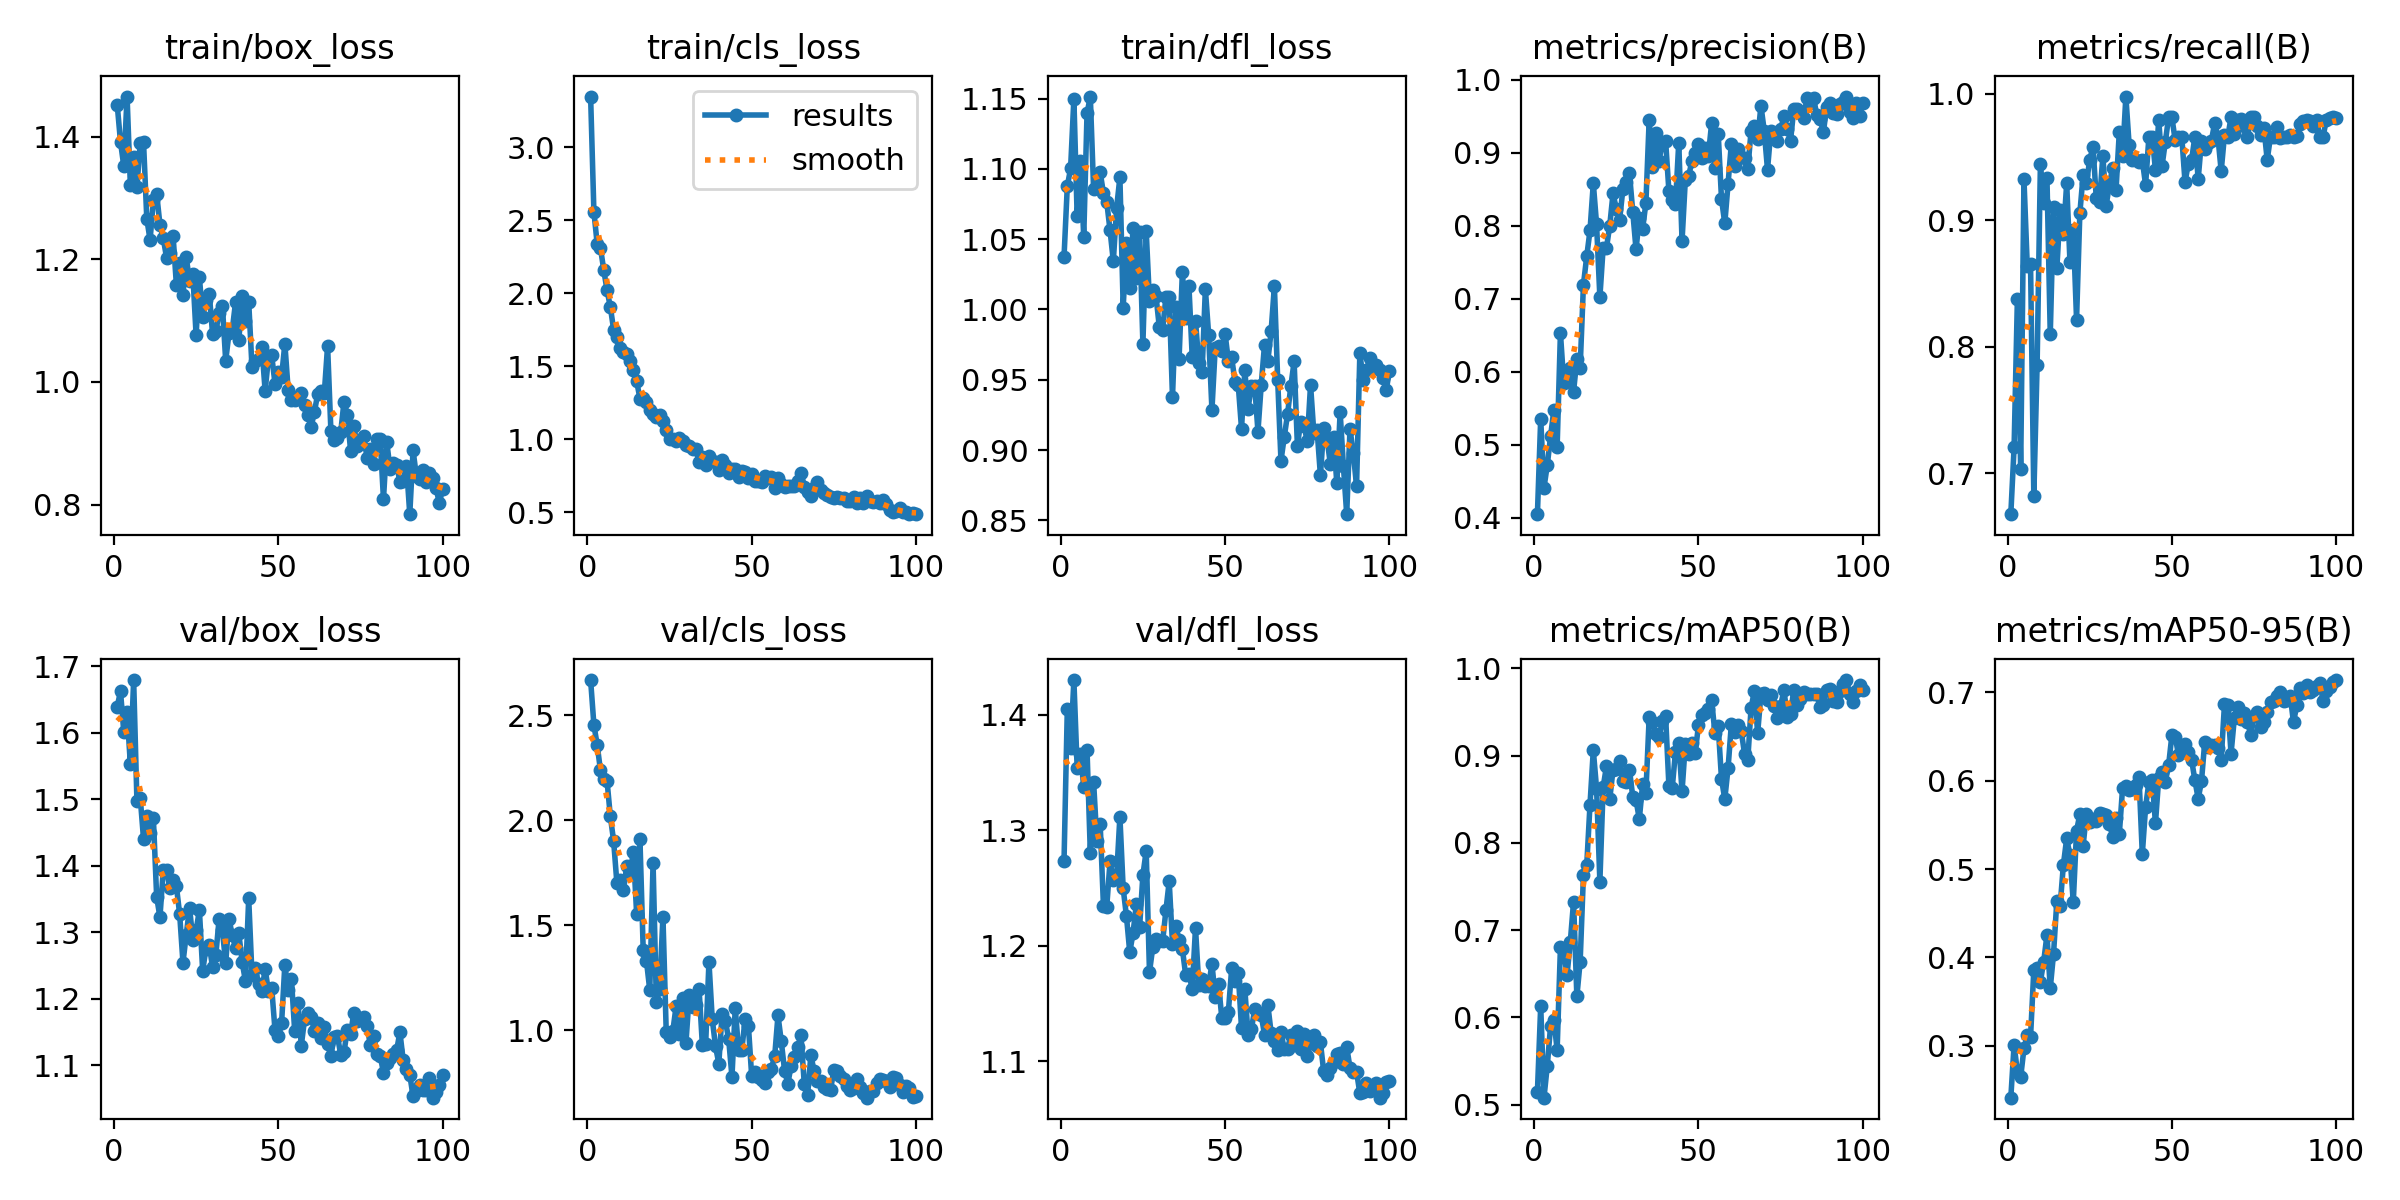

Data behind this chart, as committed beside it:
epoch, time, train/box_loss, train/cls_loss, train/dfl_loss, metrics/precision(B), metrics/recall(B), metrics/mAP50(B), metrics/mAP50-95(B), val/box_loss, val/cls_loss, val/dfl_loss, lr/pg0, lr/pg1, lr/pg2
1, 56.81, 1.452, 3.346, 1.037, 0.4047, 0.6676, 0.5144, 0.2412, 1.64, 2.667, 1.273, 0.0005536, 0.0005536, 0.0005536
2, 111.4, 1.392, 2.557, 1.088, 0.5354, 0.7205, 0.613, 0.3012, 1.662, 2.454, 1.405, 0.001098, 0.001098, 0.001098
3, 164.4, 1.352, 2.337, 1.1, 0.4411, 0.8379, 0.5079, 0.2703, 1.601, 2.358, 1.371, 0.001632, 0.001632, 0.001632
4, 219.9, 1.466, 2.309, 1.15, 0.4718, 0.7034, 0.5444, 0.2646, 1.631, 2.237, 1.43, 0.001617, 0.001617, 0.001617
5, 281.4, 1.321, 2.159, 1.066, 0.5112, 0.9325, 0.5897, 0.297, 1.553, 2.197, 1.354, 0.001601, 0.001601, 0.001601
6, 355, 1.368, 2.02, 1.105, 0.5474, 0.8642, 0.5975, 0.312, 1.68, 2.187, 1.367, 0.001584, 0.001584, 0.001584
7, 471.4, 1.318, 1.906, 1.051, 0.497, 0.8653, 0.5626, 0.3098, 1.497, 2.018, 1.337, 0.001568, 0.001568, 0.001568
8, 644.1, 1.391, 1.75, 1.14, 0.6531, 0.6818, 0.6801, 0.3862, 1.503, 1.901, 1.37, 0.001551, 0.001551, 0.001551
9, 809.5, 1.392, 1.702, 1.151, 0.585, 0.7856, 0.6771, 0.3885, 1.441, 1.699, 1.281, 0.001535, 0.001535, 0.001535
10, 950.9, 1.266, 1.628, 1.086, 0.5881, 0.9444, 0.6481, 0.3726, 1.474, 1.714, 1.342, 0.001518, 0.001518, 0.001518
11, 1094, 1.232, 1.594, 1.088, 0.6043, 0.9141, 0.6862, 0.3953, 1.449, 1.667, 1.291, 0.001502, 0.001502, 0.001502
12, 1175, 1.297, 1.582, 1.098, 0.5727, 0.9332, 0.7327, 0.4256, 1.472, 1.784, 1.306, 0.001485, 0.001485, 0.001485
13, 1261, 1.307, 1.536, 1.083, 0.6171, 0.8098, 0.6239, 0.3652, 1.353, 1.745, 1.234, 0.001469, 0.001469, 0.001469
14, 1378, 1.257, 1.477, 1.076, 0.6054, 0.9108, 0.6636, 0.4042, 1.322, 1.85, 1.234, 0.001452, 0.001452, 0.001452
15, 1476, 1.235, 1.399, 1.056, 0.719, 0.8619, 0.763, 0.4641, 1.394, 1.555, 1.273, 0.001436, 0.001436, 0.001436
16, 1557, 1.203, 1.278, 1.034, 0.7578, 0.908, 0.7743, 0.4585, 1.394, 1.912, 1.257, 0.001419, 0.001419, 0.001419
17, 1642, 1.211, 1.283, 1.072, 0.7933, 0.8893, 0.8439, 0.5051, 1.367, 1.38, 1.26, 0.001403, 0.001403, 0.001403
18, 1718, 1.239, 1.258, 1.094, 0.858, 0.9293, 0.9062, 0.5348, 1.378, 1.328, 1.312, 0.001386, 0.001386, 0.001386
19, 1815, 1.159, 1.197, 1.001, 0.8015, 0.8668, 0.8621, 0.5157, 1.37, 1.19, 1.25, 0.00137, 0.00137, 0.00137
20, 1898, 1.194, 1.176, 1.047, 0.7018, 0.8927, 0.7556, 0.4625, 1.327, 1.796, 1.225, 0.001353, 0.001353, 0.001353
21, 1977, 1.142, 1.153, 1.015, 0.7698, 0.8216, 0.8639, 0.5435, 1.254, 1.134, 1.194, 0.001337, 0.001337, 0.001337
22, 2061, 1.203, 1.164, 1.058, 0.7692, 0.9057, 0.8877, 0.5619, 1.296, 1.194, 1.211, 0.00132, 0.00132, 0.00132
23, 2145, 1.165, 1.125, 1.022, 0.7999, 0.9359, 0.8498, 0.5264, 1.337, 1.54, 1.236, 0.001304, 0.001304, 0.001304
24, 2230, 1.176, 1.061, 1.055, 0.8439, 0.9293, 0.8839, 0.5629, 1.289, 0.9933, 1.216, 0.001287, 0.001287, 0.001287
25, 2307, 1.076, 1.004, 0.9755, 0.823, 0.9478, 0.8848, 0.5535, 1.303, 0.9658, 1.261, 0.001271, 0.001271, 0.001271
26, 2400, 1.171, 0.9985, 1.056, 0.8077, 0.9583, 0.8937, 0.5564, 1.333, 0.9942, 1.282, 0.001254, 0.001254, 0.001254
27, 2468, 1.106, 0.9851, 1.006, 0.8498, 0.9175, 0.8708, 0.5547, 1.242, 1.113, 1.177, 0.001238, 0.001238, 0.001238
28, 2518, 1.135, 1.011, 1.014, 0.859, 0.9148, 0.8701, 0.563, 1.275, 0.9831, 1.199, 0.001221, 0.001221, 0.001221
29, 2571, 1.144, 0.9879, 1.009, 0.8718, 0.9512, 0.8838, 0.562, 1.281, 1.152, 1.206, 0.001205, 0.001205, 0.001205
30, 2624, 1.079, 0.9579, 0.9873, 0.8191, 0.9117, 0.853, 0.561, 1.247, 0.939, 1.204, 0.001188, 0.001188, 0.001188
31, 2675, 1.083, 0.9551, 0.9851, 0.7674, 0.9283, 0.849, 0.551, 1.266, 1.168, 1.204, 0.001172, 0.001172, 0.001172
32, 2725, 1.112, 0.9353, 1.009, 0.8104, 0.9418, 0.8272, 0.5368, 1.32, 1.109, 1.231, 0.001155, 0.001155, 0.001155
33, 2776, 1.125, 0.9332, 1.009, 0.7951, 0.9238, 0.8669, 0.5577, 1.303, 1.118, 1.256, 0.001139, 0.001139, 0.001139
34, 2826, 1.035, 0.8456, 0.9374, 0.8308, 0.9697, 0.8576, 0.5394, 1.253, 1.195, 1.202, 0.001122, 0.001122, 0.001122
35, 2879, 1.079, 0.876, 1.002, 0.9449, 0.9507, 0.9437, 0.5917, 1.32, 0.9287, 1.217, 0.001106, 0.001106, 0.001106
36, 2929, 1.085, 0.8264, 0.9646, 0.8805, 0.998, 0.9383, 0.5941, 1.295, 0.9349, 1.205, 0.001089, 0.001089, 0.001089
37, 2980, 1.13, 0.8817, 1.027, 0.9274, 0.9595, 0.9243, 0.589, 1.276, 1.324, 1.197, 0.001073, 0.001073, 0.001073
38, 3031, 1.068, 0.8532, 0.9936, 0.889, 0.9478, 0.9218, 0.5906, 1.298, 1.053, 1.175, 0.001056, 0.001056, 0.001056
39, 3081, 1.14, 0.8434, 1.017, 0.9132, 0.9478, 0.9397, 0.5957, 1.255, 0.9223, 1.176, 0.00104, 0.00104, 0.00104
40, 3131, 1.1, 0.7865, 0.9664, 0.9158, 0.9466, 0.9451, 0.6039, 1.227, 0.8409, 1.162, 0.001023, 0.001023, 0.001023
41, 3184, 1.131, 0.8608, 0.9919, 0.8476, 0.9475, 0.8655, 0.5169, 1.351, 1.079, 1.215, 0.001007, 0.001007, 0.001007
42, 3233, 1.024, 0.8237, 0.9619, 0.8347, 0.9281, 0.8624, 0.5701, 1.235, 1.044, 1.166, 0.0009904, 0.0009904, 0.0009904
43, 3283, 1.035, 0.7719, 0.9552, 0.8294, 0.9658, 0.9043, 0.5983, 1.246, 0.9573, 1.171, 0.0009739, 0.0009739, 0.0009739
44, 3336, 1.038, 0.7978, 1.014, 0.9137, 0.9663, 0.9142, 0.6014, 1.222, 0.7772, 1.165, 0.0009574, 0.0009574, 0.0009574
45, 3387, 1.057, 0.7984, 0.9821, 0.7791, 0.9399, 0.8591, 0.5519, 1.212, 1.106, 1.165, 0.0009409, 0.0009409, 0.0009409
46, 3438, 0.9857, 0.7395, 0.9285, 0.8629, 0.9796, 0.9135, 0.6031, 1.244, 0.9052, 1.184, 0.0009244, 0.0009244, 0.0009244
47, 3493, 1.039, 0.7842, 0.9728, 0.8678, 0.943, 0.9015, 0.6096, 1.212, 0.9065, 1.155, 0.0009078, 0.0009078, 0.0009078
48, 3545, 1.043, 0.7789, 0.9742, 0.8882, 0.962, 0.9145, 0.5989, 1.216, 1.053, 1.167, 0.0008913, 0.0008913, 0.0008913
49, 3596, 0.9971, 0.7351, 0.9708, 0.8992, 0.9815, 0.9031, 0.6175, 1.153, 1.021, 1.138, 0.0008748, 0.0008748, 0.0008748
50, 3646, 1.016, 0.76, 0.9827, 0.9119, 0.9815, 0.9347, 0.6516, 1.143, 0.7812, 1.137, 0.0008583, 0.0008583, 0.0008583
51, 3697, 1.008, 0.7122, 0.9633, 0.8931, 0.9635, 0.9467, 0.65, 1.163, 0.7992, 1.143, 0.0008418, 0.0008418, 0.0008418
52, 3748, 1.063, 0.7154, 0.9658, 0.9062, 0.9663, 0.9489, 0.6296, 1.251, 0.7771, 1.18, 0.0008253, 0.0008253, 0.0008253
53, 3798, 0.9873, 0.7045, 0.9487, 0.8957, 0.9663, 0.953, 0.6332, 1.213, 0.7615, 1.17, 0.0008088, 0.0008088, 0.0008088
54, 3847, 0.9709, 0.7483, 0.9464, 0.9403, 0.9303, 0.9635, 0.6412, 1.229, 0.7501, 1.176, 0.0007923, 0.0007923, 0.0007923
55, 3900, 0.9708, 0.7367, 0.9152, 0.8786, 0.9449, 0.9258, 0.6324, 1.151, 0.7998, 1.128, 0.0007758, 0.0007758, 0.0007758
56, 3949, 0.9736, 0.7381, 0.9566, 0.926, 0.9478, 0.9338, 0.6236, 1.193, 0.817, 1.163, 0.0007593, 0.0007593, 0.0007593
57, 3999, 0.9814, 0.6674, 0.9295, 0.8367, 0.9663, 0.8733, 0.6006, 1.129, 0.8761, 1.123, 0.0007428, 0.0007428, 0.0007428
58, 4050, 0.9621, 0.7316, 0.9457, 0.8028, 0.9327, 0.8501, 0.5797, 1.169, 1.07, 1.128, 0.0007263, 0.0007263, 0.0007263
59, 4102, 0.9456, 0.6909, 0.9458, 0.8572, 0.963, 0.8856, 0.5994, 1.179, 0.947, 1.145, 0.0007098, 0.0007098, 0.0007098
60, 4155, 0.9267, 0.676, 0.9131, 0.912, 0.9565, 0.9361, 0.6442, 1.173, 0.8072, 1.141, 0.0006933, 0.0006933, 0.0006933
... 40 more rows
